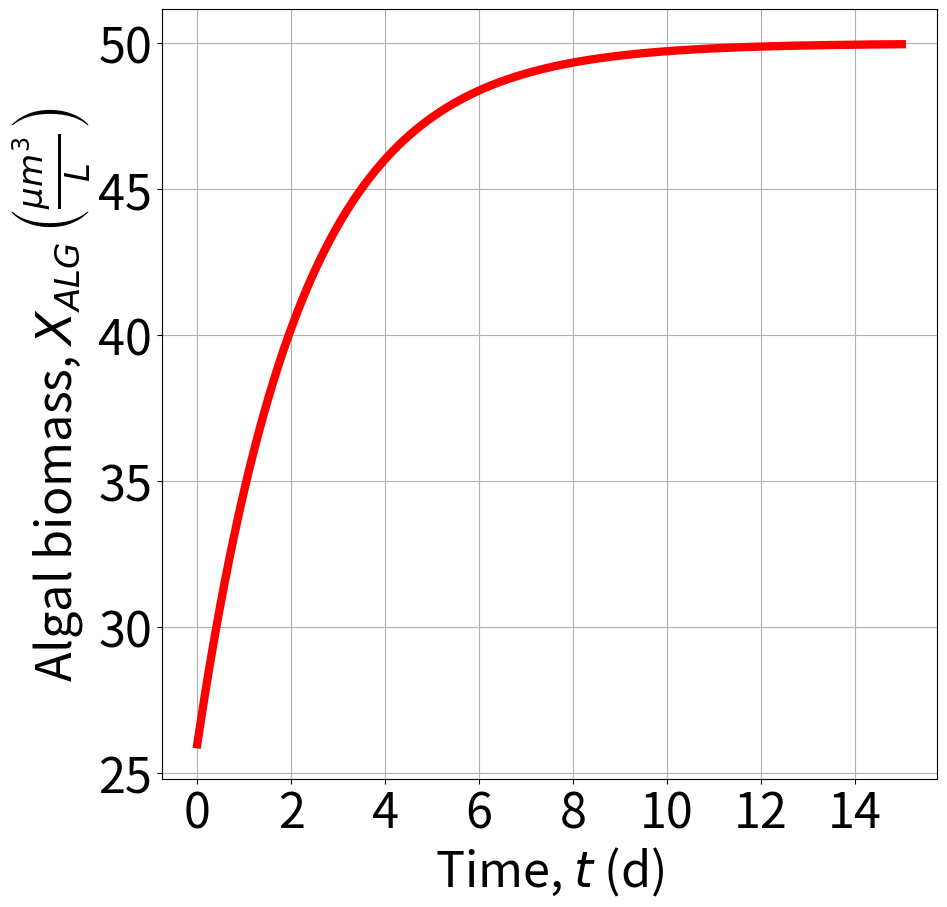
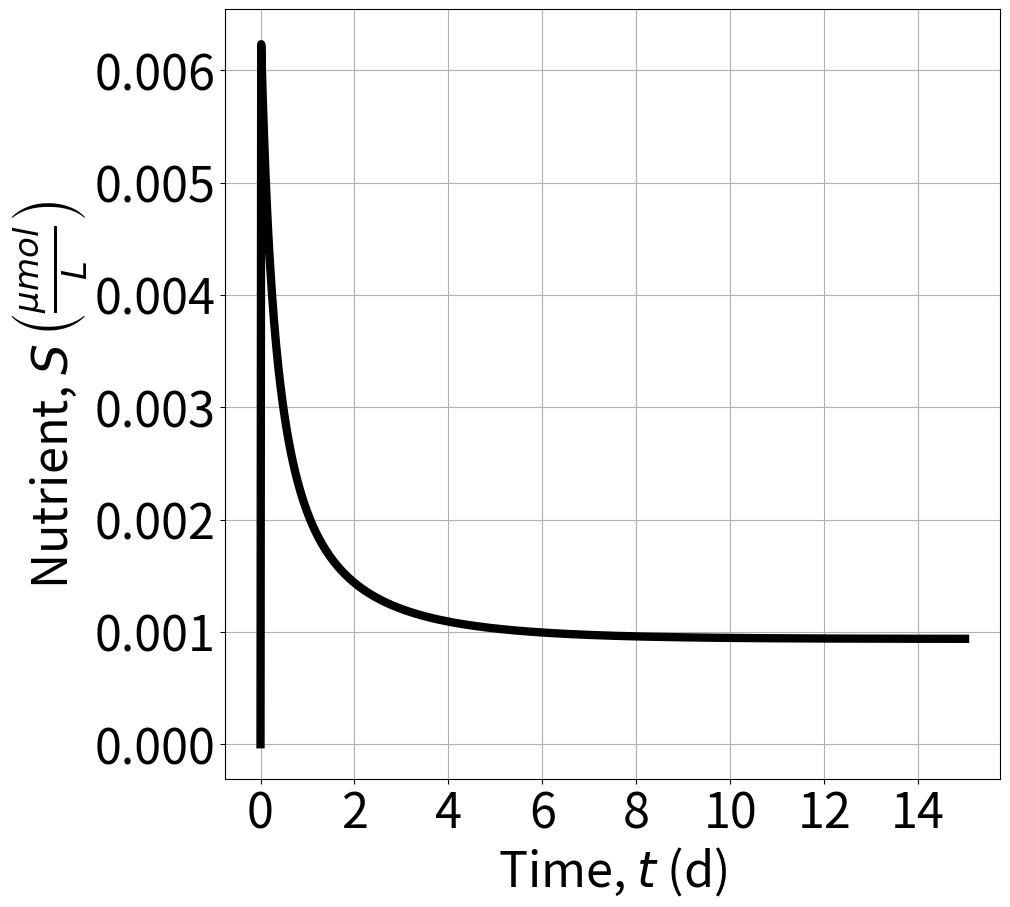
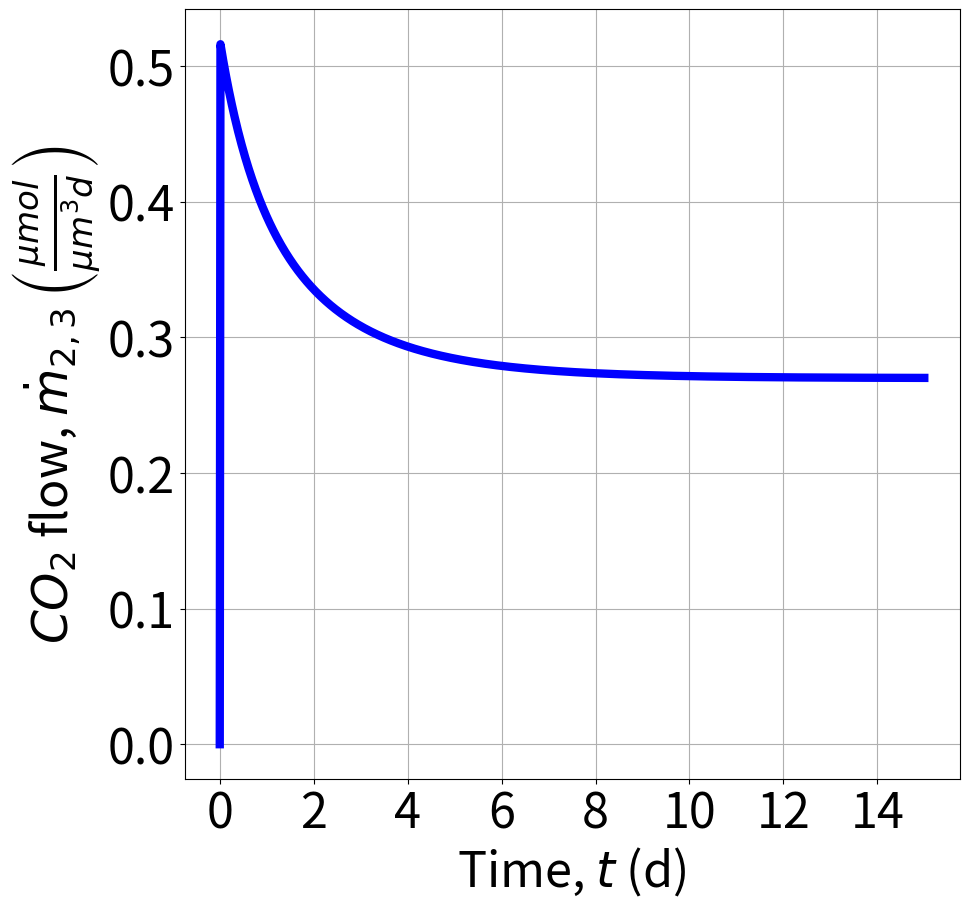

Source code (Python) for these figures, in order:
"""Implemented by Federico Zocco
    Last update: 5 February 2025 
    
Implementation of the microalgae-compartment in open loop as detailed in [1],
i.e., without a controller.

References:
    [1] Zocco, F., García, J. and Haddad, W.M., 2025. Circular 
    microalgae-based carbon control for net zero. arXiv 
    preprint: arXiv:2502.02382.
    [2] Vatcheva, I., De Jong, H., Bernard, O. and Mars, N.J., 2006. Experiment 
    selection for the discrimination of semi-quantitative models of dynamical systems. 
    Artificial Intelligence, 170(4-5), pp.472-506.
    [3] Bernard, O., 2011. Hurdles and challenges for modelling and control of 
    microalgae for CO2 mitigation and biofuel production. Journal of Process 
    Control, 21(10), pp.1378-1389.
"""

import numpy as np
from scipy import integrate
import matplotlib.pyplot as plt


#######################Simulator settings#####################
# Simulation time:
t_final = 15

# Model parameters (from Fig. 8 in [2] and from [3]):
mu_ALG = 1.2 # 1/day
K_sI = 0 # value not found, so at the moment it is set as 0 
K_iI = 295  
K_S = 0.0012
Y = 0.5  
T_h = 1/0.45 # it is 1/D, with D taken from Table 1 in [2]
S_in = 100

# Model parameters added by this paper (i.e., [1]): 
K_CO2 = 0.3 # 0 < K_CO2 < 1; value chosen since not found



# Initial conditions:
I_bar = 50 # value chosen as a "frequent" value in Fig. 7 of [3]
X_ALG_ini = 26 # from Table 1 in [2]
S_ini = 0 # from Table 1 in [2] 
X_ini = np.array([X_ALG_ini, S_ini])  

# Inputs (with open loop):
I = I_bar
################################################################

# Equations in state space form:
def microalgae_openLoop(X, t=0): 
    mu = mu_ALG*(I/(I+K_sI+(I**2/K_iI)))*(X[1]/(X[1]+K_S))
    rho = (1/Y)*mu 
    
    return np.array([mu*X[0] - (1/T_h)*X[0],
        (1/T_h)*(S_in - X[1]) - rho*X[0]])

# Numerical solution:
t = np.linspace(0, t_final, 1000)
X, infodict = integrate.odeint(microalgae_openLoop, X_ini, t,
mxstep = 1000, full_output = True)
X_ALG, S = X.T


# Absorption of CO2:
m_dot23 = K_CO2*(1/Y)*mu_ALG*(I/(I+K_sI+(I**2/K_iI)))*(S/(S+K_S)) # i.e., K_CO2*rho


# Plots
fig = plt.figure(figsize=(10, 10))
plt.plot(t, X_ALG, 'r-', linewidth=6)
plt.grid()
plt.xlabel(r"Time, $t$ (d)", fontsize=35)
plt.ylabel(r"Algal biomass, $X_{ALG} \, \left(\frac{\mu m^3}{L}\right)$", fontsize=35) 
plt.xticks(fontsize=35)
plt.yticks(fontsize=35)

fig = plt.figure(figsize=(10, 10))
plt.plot(t, S, 'k-', linewidth=6)
plt.grid()
plt.xlabel(r"Time, $t$ (d)", fontsize=35)
plt.ylabel(r"Nutrient, $S \, \left(\frac{\mu mol}{L}\right)$", fontsize=35) 
plt.xticks(fontsize=35)
plt.yticks(fontsize=35)

fig = plt.figure(figsize=(10, 10))
plt.plot(t, m_dot23, 'b-', linewidth=6)
plt.grid()
plt.xlabel(r"Time, $t$ (d)", fontsize=35)
plt.ylabel(r"$CO_2$ flow, $\dot{m}_{2,3} \, \left(\frac{\mu mol}{\mu m^3d}\right)$", fontsize=35) 
plt.xticks(fontsize=35)
plt.yticks(fontsize=35)